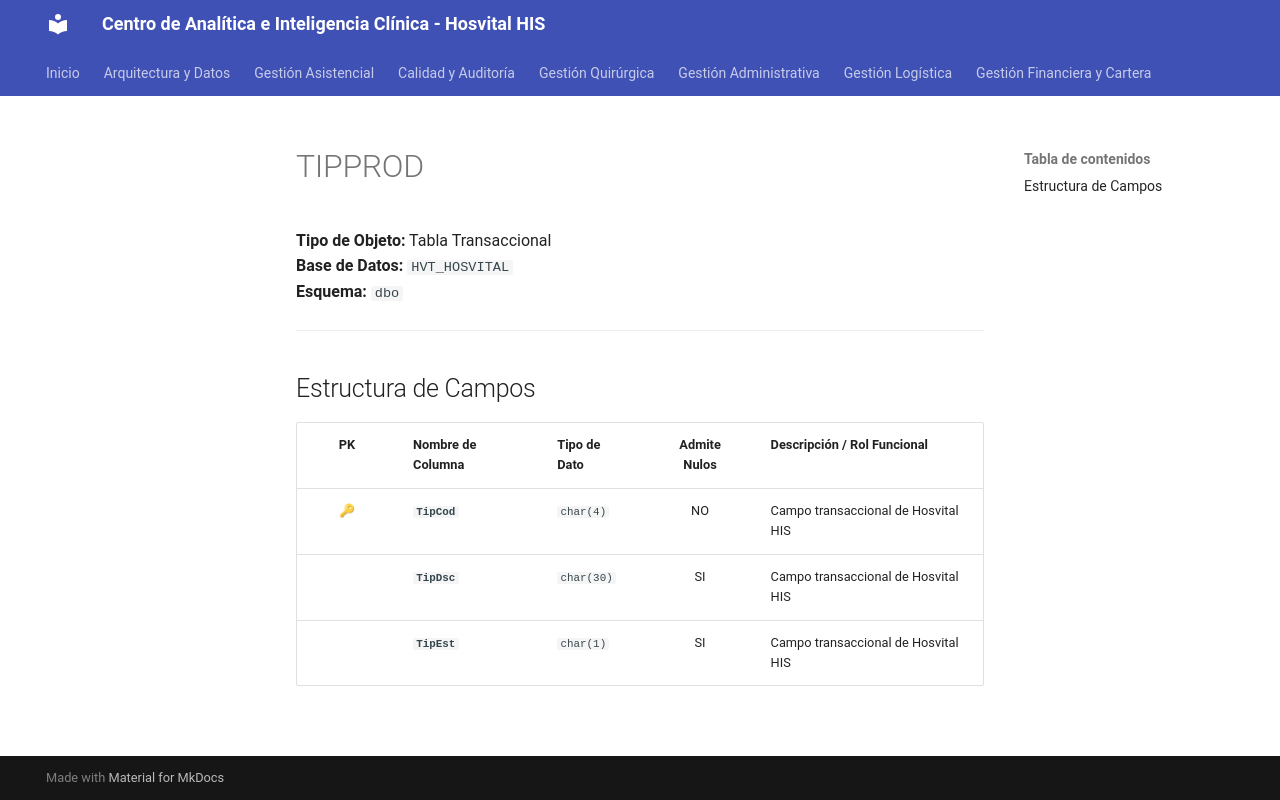

repository: SoporteSaludtech/superset-docs · page: diccionario-general/TIPPROD/index.html · generator: mkdocs

# TIPPROD

**Tipo de Objeto:** Tabla Transaccional  
**Base de Datos:** `HVT_HOSVITAL`  
**Esquema:** `dbo`

---

## Estructura de Campos

| PK | Nombre de Columna | Tipo de Dato | Admite Nulos | Descripción / Rol Funcional |
| :-: | :--- | :--- | :-: | :--- |
| 🔑 | **`TipCod`** | `char(4)` | NO | Campo transaccional de Hosvital HIS |
|  | **`TipDsc`** | `char(30)` | SI | Campo transaccional de Hosvital HIS |
|  | **`TipEst`** | `char(1)` | SI | Campo transaccional de Hosvital HIS |
